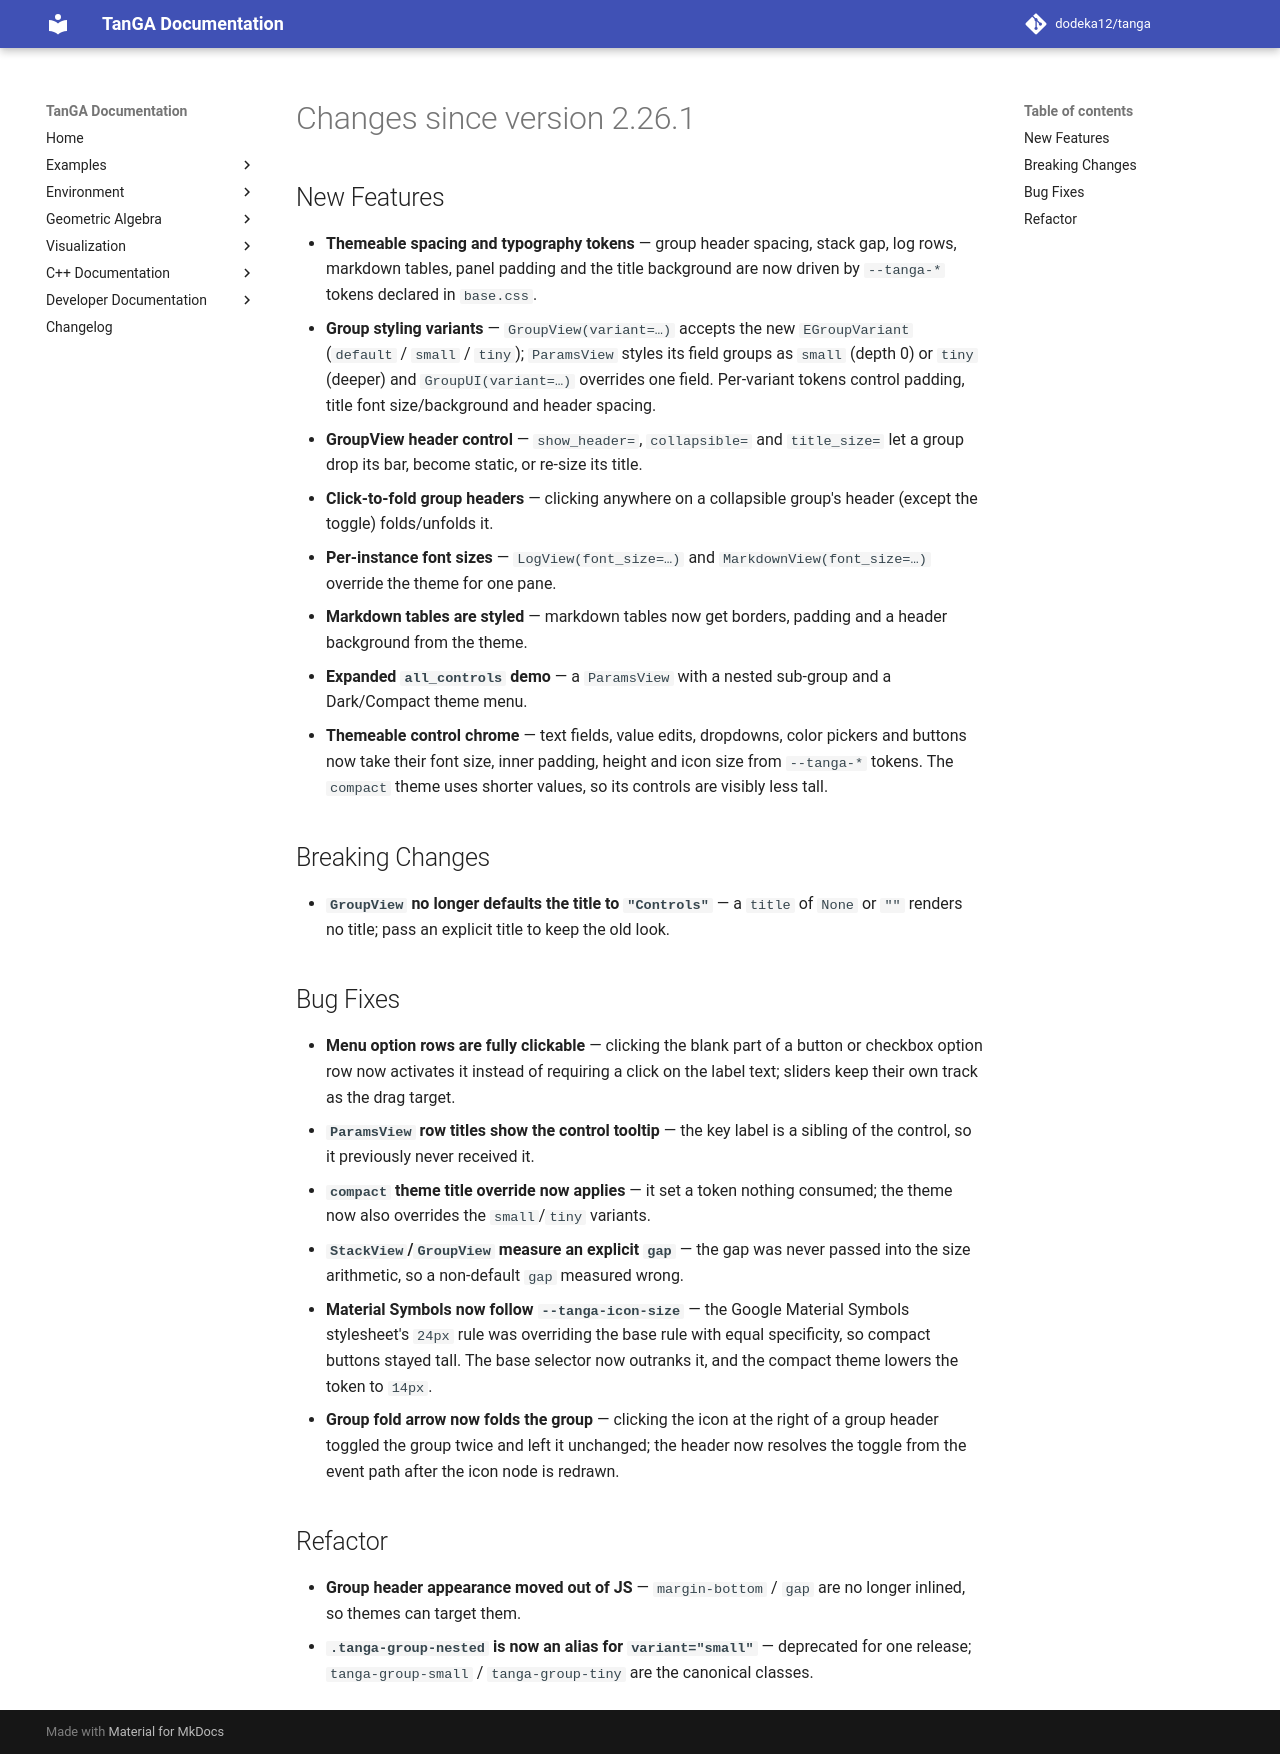

repository: dodeka12/tanga · page: v2.28.0/changelog/2026/11/12_4082b7cd8/index.html · generator: mkdocs

# Changes since version 2.26.1

## New Features
- **Themeable spacing and typography tokens** — group header spacing, stack
  gap, log rows, markdown tables, panel padding and the title background are now
  driven by `--tanga-*` tokens declared in `base.css`.
- **Group styling variants** — `GroupView(variant=…)` accepts the new
  `EGroupVariant` (`default` / `small` / `tiny`); `ParamsView` styles its field
  groups as `small` (depth 0) or `tiny` (deeper) and `GroupUI(variant=…)`
  overrides one field.  Per-variant tokens control padding, title font
  size/background and header spacing.
- **GroupView header control** — `show_header=`, `collapsible=` and
  `title_size=` let a group drop its bar, become static, or re-size its title.
- **Click-to-fold group headers** — clicking anywhere on a collapsible group's
  header (except the toggle) folds/unfolds it.
- **Per-instance font sizes** — `LogView(font_size=…)` and
  `MarkdownView(font_size=…)` override the theme for one pane.
- **Markdown tables are styled** — markdown tables now get borders, padding and
  a header background from the theme.
- **Expanded `all_controls` demo** — a `ParamsView` with a nested sub-group and
  a Dark/Compact theme menu.
- **Themeable control chrome** — text fields, value edits, dropdowns, color
  pickers and buttons now take their font size, inner padding, height and icon
  size from `--tanga-*` tokens.  The `compact` theme uses shorter values, so its
  controls are visibly less tall.

## Breaking Changes
- **`GroupView` no longer defaults the title to `"Controls"`** — a `title` of
  `None` or `""` renders no title; pass an explicit title to keep the old look.

## Bug Fixes
- **Menu option rows are fully clickable** — clicking the blank part of a
  button or checkbox option row now activates it instead of requiring a click
  on the label text; sliders keep their own track as the drag target.
- **`ParamsView` row titles show the control tooltip** — the key label is a
  sibling of the control, so it previously never received it.
- **`compact` theme title override now applies** — it set a token nothing
  consumed; the theme now also overrides the `small`/`tiny` variants.
- **`StackView`/`GroupView` measure an explicit `gap`** — the gap was never
  passed into the size arithmetic, so a non-default `gap` measured wrong.
- **Material Symbols now follow `--tanga-icon-size`** — the Google Material
  Symbols stylesheet's `24px` rule was overriding the base rule with equal
  specificity, so compact buttons stayed tall.  The base selector now outranks
  it, and the compact theme lowers the token to `14px`.
- **Group fold arrow now folds the group** — clicking the icon at the right of
  a group header toggled the group twice and left it unchanged; the header now
  resolves the toggle from the event path after the icon node is redrawn.

## Refactor
- **Group header appearance moved out of JS** — `margin-bottom` / `gap` are no
  longer inlined, so themes can target them.
- **`.tanga-group-nested` is now an alias for `variant="small"`** — deprecated
  for one release; `tanga-group-small` / `tanga-group-tiny` are the canonical
  classes.
